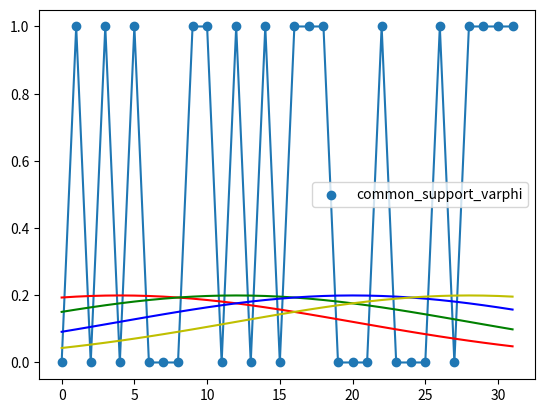
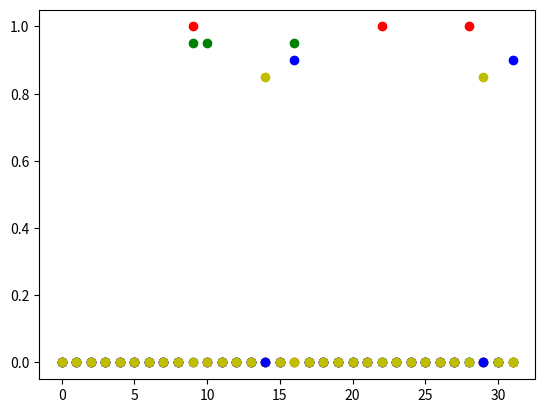
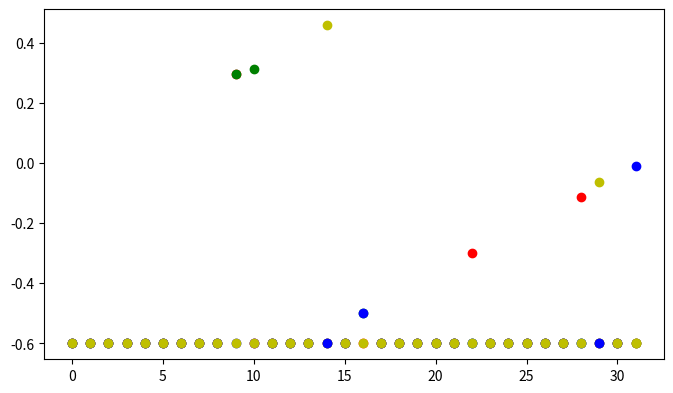

Generate these figures, in order, with matplotlib: (Note: this script raises an exception after producing the figures.)
#!/usr/bin/env python
# coding: utf-8

# In[374]:


import numpy as np
import cmath
import matplotlib.pyplot as plt
from scipy.stats import gamma
from scipy.special import gamma as gamma_function
from scipy.special import digamma
alpha_0, alpha_1 = 1, 1
beta_0, beta_1 = 0.001, 1
K=4
p01 = 0.5
p10 = 0.5
trans_pro_C = {
    'p01':p01,
    'p10':p10,
    'p1':p01/(p01+p10)
    }
M = 32
tau = 8
L = 4


# ${\boldsymbol x}_k \in {\mathbb R}^{M\times 1}$  ${\boldsymbol x}_{k,m} \in \{ 0,1\}$
# 

# In[375]:


## generate channel support

# 6 is a nice value
np.random.seed(2)
def common_channel_support(p01 = 0.1, p10=0.3, M= 64):
    p0 = p10/(p10+p01)
    p1 = 1-p0

    # generate Markov chain
    tmp_support = np.array([0.0 for m in range(M)])
    if np.random.uniform(0,1,1)[0] < p0:
        tmp_support[0] = 0
    for i in range(M - 1):
        if tmp_support[i] == 0:
            if np.random.uniform(0,1,2)[0] < p01:
                tmp_support[i+1] = 1
            else:
                tmp_support[i+1] = 0
        else:
            if np.random.uniform(0,1,2)[1] < p10:
                tmp_support[i+1] = 0
            else:
                tmp_support[i+1] = 1
    return tmp_support

common_support_varphi = common_channel_support(p01, p10, M)
plt.scatter(range(M), common_support_varphi)
plt.plot(range(M), common_support_varphi)
plt.legend(['common_support_varphi'])


# In[376]:


np.random.seed(3)
color_list = ['r', 'g', 'b', 'y']
sigma = 4
# less_likely_to_appear = 5
more_likely_to_appear = 2

# generate individual AoAs support
def pdf_for_all_user(user_index, K = 4, M = 64, sigma = 6):
    x = np.linspace(0,M-1,M)
    mu = int(user_index*(M/K)+0.5*M/K)
    return 1/(np.power(2*np.pi*np.power(sigma,2), 0.5)) * np.exp(-0.5 * np.power((x-mu)/np.power(sigma,2),2))

conditinal_pdf_list = [pdf_for_all_user(k,K,M,sigma=sigma) for k in range(K)]
trans_pro_CS = [conditinal_pdf_list[k]*more_likely_to_appear for k in range(K)]
for k in range(K):
    plt.plot(range(M), trans_pro_CS[k], color_list[k])

# initialization for all users' channel support
channel_support_for_all_users = np.array([[0 for m in range(M)] for k in range(K)] )

for k in range(K):
    for m in range(M):
        if common_support_varphi[m] == 1:
            # maxi = np.max(conditinal_pdf_list[k])*less_likely_to_appear
            if np.random.uniform(0,1,K*M)[m+k*m] < trans_pro_CS[k][m]:
                channel_support_for_all_users[k][m] = 1
            else:
                channel_support_for_all_users[k][m] = 0

plt.figure(2)
for k in range(K):
    plt.scatter(np.array(range(M)), channel_support_for_all_users[k] * (1-0.05*k), color=color_list[k])
    # plt.plot(np.array(range(M)), channel_support_for_all_users[k] * (k+1)/K, color=color_list[k])


# $\varphi_{k,j} = \frac{d}{\lambda}\operatorname{cos}(\varphi_{\theta}) \in [-0.5, 0.5)$
# 
# $$
# \mathbf{a}_{X}(x)=\left[1, e^{-\mathrm{i} 2 \pi x}, \ldots, e^{-\mathrm{i} 2 \pi(X-1) x}\right]^{\mathrm{T}}
# $$
# 
# $\Delta \varphi_{k,j}=\varphi_{k,j} -\varphi_{k,j}^g \in [0,\frac{1}{M})$
# 
# $$
# \psi_l^g = 
# \begin{cases}
# \frac{n_l-1}{N}\quad &,\frac{n_l-1}{N} < 0.5 \\
# \frac{n_l-1}{N}-1 &, \frac{n_l-1}{N}\geq 0.5
# \end{cases}
# $$
# 
# $\mathbf{a}_{M,k}^{D F T}(\boldsymbol{\varphi})=\mathbf{D}_{M}(\Delta \boldsymbol{\varphi}) \boldsymbol{x}_k = \sum_{j}^{J_k} \beta_{k,j} {\mathbf a}_M(\varphi_{k,j})$

# In[377]:


def array_response(M, x):
    m = np.linspace(0, M-1, M)
    return np.exp(1j*2*np.pi*m*x)


def DFT_matrix(M):
    return np.power(M,-0.5)*np.mat(np.fft.fft(np.eye(M)))


np.random.seed(3)
Delta_varphi_min = 0
Delta_varphi_max = 1/M
Delta_varphi = np.random.uniform(Delta_varphi_min, Delta_varphi_max, M)
Varphi_grid = np.array([m/M if m/M < 0.5 else m/M - 1 for m in range(M)])

Varphi_true = [[] for k in range(K)]
for k in range(K):
    for m in range(M):
        if channel_support_for_all_users[k][m] == 1:
            Varphi_true[k].append(Delta_varphi[m] + Varphi_grid[m])
        else:
            Varphi_true[k].append(-0.6)

plt.figure(figsize=(8,10))
plt.subplot(2,1,1)
[plt.scatter(range(M), Varphi_true[k], color = color_list[k]) for k in range(K)]

r = gamma.rvs(alpha_1, 0, beta_1, size = M)

Beta_true = np.random.normal(0, np.power(r, -0.5), M)
# Beta_true = np.ones(M)

a_M_k = np.array([[np.complex128(0) for m in range(M)] for k in range(K)])
for k in range(K):
    sum_tmp = np.array([np.complex128(0) for m in range(M)])
    for m, varphi in enumerate(Varphi_true[k]):
        if varphi != -0.6:
            sum_tmp = sum_tmp + Beta_true[m] * array_response(M, varphi)
    a_M_k[k] = sum_tmp

DFT_M = DFT_matrix(M)
a_M_k_DFT = [DFT_M * np.mat(np.reshape(a_M_k[k], (M,-1))) for k in range(K)]

plt.subplot(2,1,2)
[plt.plot(range(M), np.abs(a_M_k_DFT[k]), color_list[k]) for k in range(K)]

# gamma hist gram
x = np.linspace(0,10,100)
plt.figure(figsize=(8,4))
plt.plot(x, gamma.pdf(x, alpha_0,0,1/beta_0) )
plt.plot(x, gamma.pdf(x, alpha_1,0,1/beta_1) )

plt.hist(r, density=True, histtype='stepfilled', alpha=0.2)
plt.legend(['non-activate', 'activate (unit expectation)', 'random (activate)'])
# plt.plot(range(M), np.abs(a_M_k_DFT[1]), color_list[1])
# plt.figure(5)
# plt.plot(range(M), np.abs(DFT_M * np.reshape(np.mat(array_response(M, 0.4)), (M,-1))))


# ${\mathbf D}_M(\Delta {\boldsymbol \varphi})= [D_M(\Delta \varphi_1),\dots,D_M(\Delta \varphi_M)] \in {\mathbb C}^{M\times M}$
# 
# $$
# D_M(\Delta {\varphi_1},m^{\prime})=\begin{cases}
# \begin{aligned}
# f_M({2\pi}(\frac{m^{\prime}-m} {M} - 1+\Delta\varphi))\ &, \frac{m^{\prime}-1}{M} < 0.5 \\
# f_M({2\pi}(\frac{m^{\prime}-m} {M}+\Delta\varphi)) &, \frac{m^{\prime}-1}{M} \geq 0.5
# \end{aligned}
# 
# \end{cases}
# $$
# $$
# f_M(x) = \frac{1}{\sqrt{M}}e^{jx(M-1)/2} \frac{\operatorname{sin}(Mx/2)}{\operatorname{sin}(x/2)}
# $$
# 

# In[378]:


## generate D_M
def f_N(N, x):
    if abs(x) == 0:
        return N
    else:
        return 1/np.sqrt(N)*cmath.exp(1j*x*(N-1)/2)*(cmath.sin((N)*x/2))/(cmath.sin(x/2))

def f_M_prime(M, x):
    part1 = np.power(M, -0.5) * 1j * (M-1) / 2 * np.exp(1j * x * (M-1) / 2) * np.sin(M*x/2) / np.sin(x/2)
    part2 = np.power(M, -0.5) * np.exp(1j * x * (M-1) / 2) * (M/2 * np.cos(M*x/2) * np.sin(x/2) - 1/2 * np.cos(x/2) * np.sin(M * x/2)) / np.power(np.sin(x/2), 2)
    return part1 + part2

def DM_PD_Delta_varphi(Delta_varphi_m, m, m_prime):
    if m_prime < 0.5:
        return 2* np.pi * f_M_prime(M, 2*np.pi * ( (m_prime - m)/M -1 + Delta_varphi_m ))
    else:
        return 2* np.pi * f_M_prime(M, 2*np.pi * ( (m_prime - m)/M + Delta_varphi_m ))

def generate_DM(M, Delta_varphi):
    DM = np.matrix([np.complex128(0) for m in range(M * M)]).reshape((M,M))
    for col in range(M):
        if col/float(M) < 0.5:
            DM[:,col] = np.array([(f_N(M, 2*np.pi *(m/M - col/M - Delta_varphi[col]) )) for m in range(M)]).reshape(M,1)
        else:
            DM[:,col] = np.array([(f_N(M, 2*np.pi *(m/M - col/M + 1 - Delta_varphi[col]) )) for m in range(M)]).reshape(M,1)
    return DM



DM_varphi = generate_DM(M, Delta_varphi)

DM_mul_x_K = [DM_varphi * np.reshape(np.mat(Beta_true * channel_support_for_all_users[k]), (M,1)) for k in range(K)]

plt.figure(figsize=(16, 5))
plt.subplot(1,2,1)
[plt.plot(range(M), np.abs(a_M_k_DFT[k]), color_list[k],linestyle='dashed') for k in range(K)]
plt.subplot(1,2,2)
[plt.plot(range(M), np.abs(DM_mul_x_K[k]), linestyle='dotted', color='black') for k in range(K)]


# 
# 
# ${\mathbf \Phi}^H \in {\mathbb C}^{\tau \times M}$
# 
# ${\mathbf V}({\omega_l}) = \operatorname{Diag}({\mathbf{a}_M({\omega_l})}) {\mathbf U}_M^H$

# In[379]:


np.random.seed(4)

Omega_support = np.array([1 if (m+M/8) % int(M/4) == 0 else 0 for m in range(M)])
plt.scatter(range(M), Omega_support)

Delta_omega_min = 0
Delta_omega_max = 1/M
Delta_omega = np.random.uniform(Delta_varphi_min, Delta_varphi_max, M)
Omega_grid = np.array([m/M if m/M < 0.5 else m/M - 1 for m in range(M)])

Omega_true = []
for m in range(M):
    if Omega_support[m] == 1:
        Omega_true.append(Delta_omega[m] + Omega_grid[m])
    else:
        Omega_true.append(-0.6)

plt.scatter(range(M),Omega_true)

a_M = np.array([np.complex128(0) for m in range(M)])
for m in range(M):
    if Omega_support[m] == 1:
        a_M = a_M + array_response(M, Omega_true[m])
a_M_DFT = DFT_matrix(M) * np.reshape(np.mat(a_M), (M,1))

plt.figure(6)
plt.plot(range(M), np.abs(a_M_DFT))

# generate V(omega_l)
# def generate_V_wl(M,omega):
#     return np.diag(array_response(M,omega))*DFT_matrix(M).H
def generate_V_wl(M,omega):
    tmp = np.mat([[np.complex128(0) for m in range(M)] for m in range(M)])
    a_M = array_response(M, omega)
    for m in range(M):
        tmp[m,m] = a_M[m]
    return tmp*DFT_matrix(M).H

def generate_Phi_H(M, tau, mode = 'fixed'):
    if mode == 'fixed':
        return np.mat([[np.complex128(1) for m in range(M)] for t in range(tau)])
    elif mode == 'random':
        x = np.random.randint(0,2,(tau, M))
        return np.mat(np.exp(1j*np.pi*x))
    elif mode == 'binomial':
        x = np.random.binomial(1,0.5, (tau, M))
        return np.mat(x, dtype=np.complex128)
Phi_H = generate_Phi_H(M, tau=tau, mode='random')


# $${\boldsymbol y}_{l,k} = {\mathbf \Phi}^H {\mathbf V}({\omega_l}){\mathbf D}_M({\Delta}{\boldsymbol \varphi}_k) {\boldsymbol x}_k
# + {\mathbf N}_l ,\forall l \in \{1,\dots,L\}$$
# 
# ${\boldsymbol x}_k$ $\Longrightarrow$ channel_support_for_all_users[k] <np.array>
# 
# ${\mathbf D}_M(\Delta {\boldsymbol \varphi})$ $\Longrightarrow$ DM_varphi = generate_DM(M, Delta_varphi) <np.matrix>
# 
# ${\mathbf V}(\omega_l) $ $\Longrightarrow$ generate_V_wl(M,omega) <np.matrix>
# 
# ${\mathbf \Phi}^H $ $\Longrightarrow $ generate_Phi_H(M, tau, mode = 'fixed') <np.matrix>
# 
# $\mathbf{F}_k=\left[\begin{array}{c}
# \mathbf{\Phi}^{H} \mathbf{V}\left(\omega_{1}\right) \mathbf{D}_{M}\left(\Delta \varphi_{k}\right) \\
# \vdots \\
# \mathbf{\Phi}^{H} \mathbf{V}\left(\omega_{L}\right) \mathbf{D}_{M}\left(\Delta \varphi_{k}\right)
# \end{array}\right]_{\tau L \times M}$

# In[380]:


# generate 2D object list P_lk
def generate_P(M, K, Phi_H, Delta_omega, Omega_support, Delta_varphi, channel_support_for_all_users):
    Omega_grid = Varphi_grid = np.array([m/M if m/M < 0.5 else m/M - 1 for m in range(M)])
    P = []
    YK_list = [[] for k in range(K)]
    FK_list = [[] for k in range(K)]
    YK = [0 for k in range(K)]
    FK = [0 for k in range(K)]
    for m, s_omega in enumerate(Omega_support):
        if s_omega != 1:
            continue
        P_l_tmp = []

        for k in range(K):
            F_kl = Phi_H * generate_V_wl(M, Omega_grid[m] + Delta_omega[m]) * generate_DM(M, Delta_varphi)
            P_lk = F_kl * np.reshape(np.mat(Beta_true *channel_support_for_all_users[k]), (M, 1))
            P_l_tmp.append(P_lk)
            FK_list[k].append(F_kl)
            YK_list[k].append(P_lk)
        P.append(P_l_tmp)

    for k in range(K):
        FK[k] = np.vstack(FK_list[k])
        YK[k] = np.vstack(YK_list[k])
    return P, FK, YK


P, FK, YK = generate_P( M, K, 
                Phi_H=Phi_H, 
                Delta_omega=Delta_omega, 
                Omega_support=Omega_support, 
                Delta_varphi=Delta_varphi, 
                channel_support_for_all_users=channel_support_for_all_users)


plt.figure(figsize=(16,8))
for k in range(K):
    plt.subplot(2,K,k+1)
    plt.plot(np.abs(P[0][k]))
    plt.subplot(2,K,K+k+1)
    plt.plot(range(M), np.abs(a_M_k_DFT[k]))

print(np.shape(FK[0]))


# # M-step
# 
# 原问题：
# $${\boldsymbol y}_{l,k} = {\mathbf \Phi}^H {\mathbf V}({\omega_l}){\mathbf D}_M({\Delta}{\boldsymbol \varphi}_k) {\boldsymbol x}_k
# + {\mathbf N}_l ,\forall l \in \{1,\dots,L\}$$
# 
# 首先可以定义该问题中的未知参数${\boldsymbol \xi} \triangleq \{{\boldsymbol \xi}_1,{\boldsymbol \xi}_2,{\boldsymbol \xi}_3 \}$，
# 
# ${\boldsymbol \xi}_1 = \{\omega_1,\dots,\omega_L \}$
# 
# ${\boldsymbol \xi}_2=\{\Delta\varphi_1, \dots,\Delta \varphi_M \}$
# 
# ${\boldsymbol \xi}_3 =\{\lambda^c,p^c_{01}, p^c_{10}, \mu^s_1,\sigma^s_1,\dots, \mu^s_k,\sigma^s_k\}$
# 
# ${\boldsymbol \xi}$ 更新依据 
# 
# $$\boldsymbol{\xi}_{j}^{(i+1)}=\boldsymbol{\xi}_{j}^{(i)}+\left.\gamma^{(i)} \frac{\partial u\left(\boldsymbol{\xi}_{j}, \boldsymbol{\xi}_{-j}^{(i)} ; \boldsymbol{\xi}_{j}^{(i)}, \boldsymbol{\xi}_{-j}^{(i)}\right)}{\partial \boldsymbol{\xi}_{j}}\right|_{\boldsymbol{\xi}_{j}=\boldsymbol{\xi}_{j}^{(i)}}$$
# 
# $$u(\boldsymbol{\xi} ; \dot{\boldsymbol{\xi}})=u^{\mathrm{EM}}(\boldsymbol{\xi} ; \dot{\boldsymbol{\xi}})+\sum_{j \in \mathcal{J}_{c}^{1}} \tau_{j}\left\|\boldsymbol{\xi}_{j}-\dot{\boldsymbol{\xi}}_{j}\right\|^{2}$$
# 
# $$
# \begin{aligned}
# u^{\mathrm{EM}}(\boldsymbol{\xi} ; \dot{\boldsymbol{\xi}})&=\int p(\boldsymbol{v} \mid \boldsymbol{p}, \dot{\boldsymbol{\xi}}) \ln \frac{p(\boldsymbol{v}, \boldsymbol{p}, \boldsymbol{\xi})}{p(\boldsymbol{v} \mid \boldsymbol{p}, \dot{\boldsymbol{\xi}})} d \boldsymbol{v} \\
# 	&\approx \int q(\boldsymbol{v} ; \dot{\boldsymbol{\xi}}) \ln \frac{p(\boldsymbol{v}, \boldsymbol{p}, \boldsymbol{\xi})}{q(\boldsymbol{v} ; \dot{\boldsymbol{\xi}})} d \boldsymbol{v}
# 	
# \end{aligned}
# $$
# 
# $$
# \begin{aligned}
# p({\boldsymbol v}, {\boldsymbol y};{\boldsymbol \xi}) & = p({\boldsymbol y}, {\boldsymbol x}, {\boldsymbol \gamma}, {\boldsymbol s}, {\boldsymbol c},{\boldsymbol \kappa})\\
# 	&=p({\boldsymbol y} | {\boldsymbol x, \boldsymbol \kappa};{\boldsymbol \xi})p({\boldsymbol x} | {\boldsymbol \gamma}) p({\boldsymbol \kappa})p({\boldsymbol \gamma}|{\boldsymbol s})p({\boldsymbol c}, {\boldsymbol s};{\boldsymbol \xi})\\
# 	&=\underbrace{p({\boldsymbol x} | {\boldsymbol \gamma}) p({\boldsymbol \kappa})p({\boldsymbol \gamma}|{\boldsymbol s})}_{\text{known distribution}} \ \ \underbrace{p({\boldsymbol y} | {\boldsymbol x, \boldsymbol \kappa};{\boldsymbol \xi})p({\boldsymbol c}, {\boldsymbol s};{\boldsymbol \xi})}_{\text{with unknown valuables}}
# 
# \end{aligned}
# $$
# 
# 联合概率中的概率表达式可以写为：
# $$
# \begin{aligned}
# p(\boldsymbol{x} \mid \boldsymbol{\gamma})&=\prod_k^K\prod_m^Mp(x_{k,m} \mid \gamma_{k,m})
# 
# \end{aligned}
# $$
# 
# where $p(x_{k,m} \mid \gamma_{k,m})=CN(x_{k,m};0;\gamma_{k,m}^{-1})$
# 
# $$
# p({\boldsymbol \gamma} \mid {\boldsymbol s}) = \prod_k^K\prod_m^M p(\gamma_{k,m} \mid s_{k,m})
# $$
# 
# where $p(\gamma_{k,m} \mid s_{k,m})= \Gamma(\gamma_{k,m};a_{k},b_{k})^{s_{k,m}}\Gamma(\gamma_{k,m};\overline{a}_{k},\overline{b}_{k})^{1-s_{k,m}}$
# 
# 当$s_{k,m}$为1时，$\frac{a_{k}}{b_{k}}=E[\gamma_{k,m}]=PL_{k}^{-1}$,其中$PL_k$为RIS-User k的LoS链路的路损。$\overline{a}_{k,m},\overline{b}_{k,m}$
# 
# 需要满足：$\frac{\overline{a}_{k,m}}{\overline{b}_{k,m}}=E[\gamma_{k,m}] \gg 1$  
# 
# $$p({\boldsymbol y_k \mid {\boldsymbol x}_{k} ; {\boldsymbol \xi}})=CN({\boldsymbol y}_k;{\mathbf F}_k{\boldsymbol x}_k, \operatorname{Diag}({\boldsymbol \kappa}_k)^{-1})$$
# 
# $$p({\boldsymbol y} \mid {\boldsymbol x};{\boldsymbol \xi})=\prod_k^Kp({\boldsymbol y_k \mid {\boldsymbol x}_{k} ; {\boldsymbol \xi}})$$
# 
# 在channel support的底层，我们用common support ${\boldsymbol c}$ 的马尔可夫性质和联合概率 $p({\boldsymbol c},{\boldsymbol s};{\boldsymbol \xi})$ 来刻画channel support的结构化稀疏性[^1-4]：
# $$
# \begin{aligned}
# p({\boldsymbol c}, {\boldsymbol s};{\boldsymbol \xi}) &= p({\boldsymbol c})\prod_{k=1}^Kp({\boldsymbol s}_k \mid {\boldsymbol c}) \\
# 	&= p(c_1)\prod_{k=1}^Kp({s}_{k,1} \mid c_1) \prod_{m=2}^M\left[ p(c_m \mid c_{m-1} ) \prod_{k=1}^K p(s_{k,m} \mid c_m) \right]
# \end{aligned}
# $$
# 为方便起见，我们定义$p_{01}^c \triangleq p(c_m=1\mid c_{m-1}=0),m=\{2,\dots M\}$
# 
# $p_{10}^c \triangleq p(c_m=0\mid c_{m-1}=1),m=\{2,\dots M\}$
# 
# $$
# \begin{aligned}
# p_{k}^{s}(m) &=p\left(s_{k, m}=1 \mid c_{m}=1\right) \\
# &=\frac{1}{\sqrt{2 \pi} \sigma_{k}^{s}} \exp \left(-\frac{\left(m-\mu_{k}^{s}\right)^{2}}{2 {\sigma_{k}^{s}}^2 }\right)
# \end{aligned}
# $$
# 

# # E step algrithm
# ![image-20211128211203869](Alg.assets/image-20211128211203869.png)

# In[381]:


class E_step():
    def __init__(self, FK, kappa, YK, trans_pro_C, trans_pro_CS):
        # the parameters from M, including: 
        ## used in module A
        self.FK = FK
        self.kappa = kappa
        self.YK = YK

        ## used in module B
        self.trans_pro_C = trans_pro_C          # p(c_m+1 | c_m)
        self.trans_pro_CS = trans_pro_CS       # p(s_k,m | c_m)
        
        self.input_from_M = 0

        self.FB_MP_loops = 10
        self.VBI_loops = 10

        # preparation
        ## parameters of q(x)
        self.Sigma = [np.mat(np.zeros((M,M), dtype = np.complex128)) for k in range(K)]          # is a list of complex matrix, K X (M, M)
        self.Mu = [np.zeros((M), dtype = np.complex128) for k in range(K)]             # is a list of complex vector, K X (M, )
        ## parameters of q(gamma)
        self.widetilde_ab = [np.mat(np.zeros((M,2) ) ) for k in range(K)]   # is a list of real-valued matrix, K X (M, 2)
        ## parameters of q(s), posterior
        self.widetilde_pi = [np.zeros(M) for k in range(K)]   # is a list of real-valued vector, K X (M, )
        ## parameters of p(s), prior               
        self.prior_pi = [np.array([0.001 for m in range(M)]) for k in range(K)]       # is a list of real-valued vector, K X (M, )
        ## the massages passing component
        self.bar_nu_h_to_s = [np.ones(M) / 2 for k in range(K)]      # is a list of real-valued vector, K X (M, ), B pass to A
        self.bar_nu_eta_to_s = [np.ones(M) / 2 for k in range(K)]    # is a list of real-valued vector, K X (M, ), A pass to B
        self.Forward_messages = np.array([0.5 for m in range(M)])
        self.Backward_messages = np.array([0.5 for m in range(M)])
        
        pass

    def begin(self):
        # An outer-iteration
        for FB_MP_step in range(self.FB_MP_loops):
            # An inter-iteration
            self.initialization_of_module_A(FB_MP_step)
            for VBI_step in range(self.VBI_loops):
                self.VBI_module_A()
            self.MP_module_B()

    def initialization_of_module_A(self, outer_iteration_index):
        # in the first outer iteration, initialize the posterior to be the prior
        if outer_iteration_index == 0:
            # initialize q(s)
            for k in range(K):
                self.widetilde_pi[k] = self.prior_pi[k]
            # initialize q(gamma)
            for k in range(K):
                for m in range(M):
                    self.widetilde_ab[k][m,0] = self.widetilde_pi[k][m] * alpha_1 + (1-self.widetilde_pi[k][m]) * alpha_0
                    self.widetilde_ab[k][m,1] = self.widetilde_pi[k][m] * beta_1 + (1-self.widetilde_pi[k][m]) * beta_0
            # initialize q(x)
            for k in range(K):
                diag_widetilde_a_div_b = np.diag(np.array([self.widetilde_ab[k][m,0]/self.widetilde_ab[k][m,1] for m in range(M)]))
                self.Sigma[k] = np.linalg.inv(diag_widetilde_a_div_b + self.FK[k].H *np.diag(self.kappa)*self.FK[k])
                self.Mu[k] = self.Sigma[k] * self.FK[k].H * np.diag(self.kappa) * self.YK[k]
        else:
            # do nothing, since the q functions have already been updated in the previous outer iteration
            pass
        pass

    def VBI_module_A(self):
        # the original (last inner-iteration)
        last_inner_Sigma = self.Sigma.copy()
        last_inner_Mu = self.Mu.copy()

        last_inner_widetilde_ab = self.widetilde_ab.copy()
        # first update q(x)
        for k in range(K):
            diag_widetilde_a_div_b = np.diag(np.array([self.widetilde_ab[k][m,0]/self.widetilde_ab[k][m,1] for m in range(M)]))
            self.Sigma[k] = np.linalg.inv(diag_widetilde_a_div_b + self.FK[k].H *np.diag(self.kappa)*self.FK[k])
            self.Mu[k] = self.Sigma[k] * self.FK[k].H * np.diag(self.kappa) * self.YK[k]
        # second update q(gamma)
        for k in range(K):
            for m in range(M):
                self.widetilde_ab[k][m,0] = self.widetilde_pi[k][m] * alpha_1 + (1 - self.widetilde_pi[k][m]) * alpha_0 + 1
                self.widetilde_ab[k][m,1] = np.power(np.abs(last_inner_Mu[k][m,0]),2) + np.abs(last_inner_Sigma[k][m,m]) + self.widetilde_pi[k][m] * beta_1 + (1- self.widetilde_pi[k][m]) * beta_0
        # third update q(s)
        for k in range(K):
            for m in range(M):
                C1 = self.prior_pi[k][m] * np.power(beta_1, alpha_1)/gamma_function(alpha_1) * np.exp((alpha_1 - 1)*(digamma(last_inner_widetilde_ab[k][m,0]) - np.log(last_inner_widetilde_ab[k][m,1]) )-beta_1 * last_inner_widetilde_ab[k][m,0]/last_inner_widetilde_ab[k][m,1] )
                C0 = (1 - self.prior_pi[k][m]) * np.power(beta_0, alpha_0)/gamma_function(alpha_0) * np.exp((alpha_0 - 1)* (digamma(last_inner_widetilde_ab[k][m,0]) - np.log(last_inner_widetilde_ab[k][m,1]) ) - beta_0 * last_inner_widetilde_ab[k][m,0]/last_inner_widetilde_ab[k][m,1] )
                self.widetilde_pi[k][m] = C1/(C1+C0)

        # update messages passed to B
        for k in range(K):
            for m in range(M):
                nu_1 = self.widetilde_pi[k][m]/self.bar_nu_h_to_s[k][m]
                nu_0 = (1-self.widetilde_pi[k][m])/(1-self.bar_nu_h_to_s[k][m])
                self.bar_nu_eta_to_s[k][m] = nu_1 / (nu_1 + nu_0)
        # bar_nu_eta_to_s is used in the F/B MP, i.e., module B for prior information caculation.
        return 0

    def MP_module_B(self):
        # input: bar_nu_eta_to_s, is a numpy array, shape(K, M), value in {0, 1}
        # nu_in = self.bar_nu_eta_to_s.copy()
        # output: bar_nu_h_to_s, is a numpy array, shape(K, M), value in {0, 1}
        ## output initialization
        # bar_nu_h_to_s = np.array(np.zeros(K, M))
        self.update_alpha()
        self.update_beta()
        # calculate the first m nu_out
        condition_list_m1_except_k = []
        for i in range(2**(K-1+1)):
            condition_str = ('{:0'+str(K-1+1)+'b}').format(i)
            condition_list = np.array([int(j) for j in condition_str])
            condition_list_m1_except_k.append(condition_list)
        for k in range(K):
            prepera_to_sum_res_1 = []
            prepera_to_sum_res_0 = []
            for condition in condition_list_m1_except_k:
                condition_res_1 = np.insert(condition, k+1, 1)
                func_gm1_res_1 = self.g_m(m=0, C_m= condition_res_1[0], C_m1=0, S_km=condition_res_1[1:])
                beta_Cm = condition_res_1[0] * self.Backward_messages[0] + (1- condition_res_1[0]) * (1- self.Backward_messages[0])
                nu_in_K1 = np.array([self.bar_nu_eta_to_s[k][0] for k in range(K)])
                cumprod_lambda_except_k = np.cumprod(np.delete(condition_res_1[1:] * nu_in_K1 + (1-condition_res_1[1:]) * (1-nu_in_K1),k))[-1]
                res_1 = func_gm1_res_1 * beta_Cm * cumprod_lambda_except_k
                # Normalization
                condition_res_0 = np.insert(condition, k+1, 0)
                func_gm1_res_0 = self.g_m(m=0, C_m= condition_res_0[0], C_m1=0, S_km=condition_res_0[1:])
                res_0 = func_gm1_res_0 * beta_Cm * cumprod_lambda_except_k
                # Normalization
                prepera_to_sum_res_1.append(res_1)
                prepera_to_sum_res_0.append(res_0)
            sum_1 = np.sum(prepera_to_sum_res_1)
            sum_0 = np.sum(prepera_to_sum_res_0)
            self.bar_nu_h_to_s[k][0] = sum_1/(sum_1+sum_0)

        # calculate the rest m of nu_out
        condition_list_except_k = []
        for i in range(2**(K-1+2)):
            condition_str = ('{:0'+str(K-1+2)+'b}').format(i)
            condition_list = np.array([int(j) for j in condition_str])
            condition_list_except_k.append(condition_list)
        for m in np.array(range(M-1))+1:
            for k in range(K):
                prepera_to_sum_res_1 = []
                prepera_to_sum_res_0 = []
                for condition in condition_list_except_k:
                    condition_res_1 = np.insert(condition, k+2, 1)
                    condition_res_0 = np.insert(condition, k+2, 0)
                    func_gm1_res_1 = self.g_m(m=m, C_m= condition_res_1[0], C_m1=condition_res_1[1], S_km=condition_res_1[2:])
                    func_gm1_res_0 = self.g_m(m=m, C_m= condition_res_0[0], C_m1=condition_res_0[1], S_km=condition_res_0[2:])
                    alpha_C_m1 = condition_res_1[1] * self.Forward_messages[m-1] + (1-condition_res_1[1]) * (1-self.Forward_messages[m-1])
                    beta_Cm = condition_res_1[0] * self.Backward_messages[m] + (1-condition_res_1[0]) * (1-self.Backward_messages[m])
                    nu_in_K1 = np.array([self.bar_nu_eta_to_s[k][m] for k in range(K)])
                    cumprod_lambda_except_k = np.cumprod(np.delete(condition_res_1[2:] * nu_in_K1 + (1-condition_res_1[2:]) * (1-nu_in_K1),k))[-1]
                    res_1 = func_gm1_res_1 * beta_Cm * alpha_C_m1 * cumprod_lambda_except_k
                    res_0 = func_gm1_res_0 * beta_Cm * alpha_C_m1 * cumprod_lambda_except_k
                    prepera_to_sum_res_1.append(res_1)
                    prepera_to_sum_res_0.append(res_0)
                sum_1 = np.sum(prepera_to_sum_res_1)
                sum_0 = np.sum(prepera_to_sum_res_0)
                self.bar_nu_h_to_s[k][m] = sum_1 / (sum_1 + sum_0)

        # bar_nu_h_to_s also equals to the <prior> probability of individual channel support s.
        pass

    def update_alpha(self):
        # first update alpha_1
        condition_K_list = []
        for i in range(2**K):
            condition_str = ('{:0'+str(K)+'b}').format(i)
            condition_list = np.array([int(j) for j in condition_str])
            condition_K_list.append(condition_list)
        
        prepare_to_sum_res_1 = []
        prepare_to_sum_res_0 = []
        for condition in condition_K_list:
            func_gm1_res_1 = self.g_m(m=0, C_m = 1, C_m1= 0, S_km=condition) 
            nu_in_K1 = np.array([self.bar_nu_eta_to_s[k][0] for k in range(K)])
            cumprod_lambda_K1 = np.cumprod(condition * nu_in_K1 + (1 - condition) * (1 - nu_in_K1))[-1]
            res_1 = func_gm1_res_1 * cumprod_lambda_K1
            func_gm1_res_0 = self.g_m(m=0, C_m = 0, C_m1= 0, S_km=condition) 
            res_0 = func_gm1_res_0 * cumprod_lambda_K1
            prepare_to_sum_res_1.append(res_1)
            prepare_to_sum_res_0.append(res_0)
        sum_1 = np.sum(prepare_to_sum_res_1)
        sum_0 = np.sum(prepare_to_sum_res_0)
        self.Forward_messages[0] = sum_1/(sum_1 + sum_0)

        # calculate the rest according to previos alpha
        condition_K_plus_C_m1 = []
        for i in range(2**(K+1)):
            condition_str = ('{:0'+str(K+1)+'b}').format(i)
            condition_list = np.array([int(j) for j in condition_str])
            condition_K_plus_C_m1.append(condition_list)
        
        for m in np.array(range(M-1)) + 1:
            prepare_to_sum_res_1 = []
            prepare_to_sum_res_0 = []
            for condition in condition_K_plus_C_m1:
                func_gm_res_1 = self.g_m(m=m, C_m= 1, C_m1= condition[0], S_km= condition[1:])
                func_gm_res_0 = self.g_m(m=m, C_m= 0, C_m1= condition[0], S_km= condition[1:])
                alpha_C_m1 = condition[0] * self.Forward_messages[m-1] + (1 - condition[0]) * (1 - self.Forward_messages[m-1])
                nu_in_Km = np.array([self.bar_nu_eta_to_s[k][m] for k in range(K)])
                cumprod_lambda_Km = np.cumprod(condition[1:] * nu_in_Km + (1 - condition[1:]) * (1- nu_in_Km) )[-1]
                res_1 = func_gm_res_1 * alpha_C_m1 * cumprod_lambda_Km
                res_0 = func_gm_res_0 * alpha_C_m1 * cumprod_lambda_Km
                prepare_to_sum_res_1.append(res_1)
                prepare_to_sum_res_0.append(res_0)
            sum_1 = np.sum(prepare_to_sum_res_1)
            sum_0 = np.sum(prepare_to_sum_res_0)
            self.Forward_messages[m] = sum_1/(sum_1+sum_0)
        pass

    def update_beta(self):
        # update the last beta
        self.Backward_messages[M-1] = 0.5
        # update the rest according to previous beta
        condition_K_plus_C_m = []
        for i in range(2**(K+1)):
            condition_str = ('{:0'+str(K+1)+'b}').format(i)
            condition_list = np.array([int(j) for j in condition_str])
            condition_K_plus_C_m.append(condition_list)
        
        for m in np.flipud(1+np.array(range(M-1))):
            prepare_to_sum_res_1 = []
            prepare_to_sum_res_0 = []
            for condition in condition_K_plus_C_m:
                func_gm_res_1 = self.g_m(m=m, C_m = condition[0], C_m1 = 1, S_km= condition[1:])
                func_gm_res_0 = self.g_m(m=m, C_m = condition[0], C_m1 = 0, S_km= condition[1:])
                beta_Cm = condition[0] * self.Backward_messages[m] +(1- condition[0]) * (1-self.Backward_messages[m])
                nu_in_Km = np.array([self.bar_nu_eta_to_s[k][m] for k in range(K)])
                cumprod_lambda_Km = np.cumprod(condition[1:] * nu_in_Km + (1 - condition[1:]) * (1- nu_in_Km) )[-1]
                res_1 = func_gm_res_1 * beta_Cm * cumprod_lambda_Km
                res_0 = func_gm_res_0 * beta_Cm * cumprod_lambda_Km
                prepare_to_sum_res_1.append(res_1)
                prepare_to_sum_res_0.append(res_0)
            sum_1 = np.sum(prepare_to_sum_res_1)
            sum_0 = np.sum(prepare_to_sum_res_0)
            self.Backward_messages[m-1] = sum_1/(sum_1+sum_0)
        pass

    def g_m(self, m=1, C_m = 0, C_m1 = 0, S_km = np.array([0,0,0,0])):
        # m cant be 0
        p01 = self.trans_pro_C['p01']
        p10 = self.trans_pro_C['p10']
        p1 = self.trans_pro_C['p1']
        P_Skm_c_Cm = np.array([self.trans_pro_CS[k][m] for k in range(K)])
        p11 = 1 - p10
        if C_m == 0:
            return 0
        else:
            if m ==0 :
                P_C1 = C_m * p1 + (1-C_m) * (1 - p1)
                P_Skm_ConditionedOn_Cm = S_km * P_Skm_c_Cm + (1-S_km) * (1 - P_Skm_c_Cm)
                P_Skm_ConditionedOn_Cm_cumprod = np.cumprod(P_Skm_ConditionedOn_Cm)[-1]
                return P_C1 * P_Skm_ConditionedOn_Cm_cumprod
            else:
                P_cm1_cm = C_m1 * p11 + (1 - C_m1) * p01
                # P_cm = C_m * p1 + (1 - C_m) * (1 - p1)
                P_Skm_ConditionedOn_Cm = S_km * P_Skm_c_Cm + (1-S_km) * (1 - P_Skm_c_Cm)
                P_Skm_ConditionedOn_Cm_cumprod = np.cumprod(P_Skm_ConditionedOn_Cm)[-1]
                return P_cm1_cm * P_Skm_ConditionedOn_Cm_cumprod


# # HMM Model
# ![HMM Model](Alg.assets/HMM.png)
# 

# # Gamma Function & Digamma Function

# In[382]:


from scipy.stats import gamma
import matplotlib.pyplot as plt
import numpy as np
np.random.seed(1)
x = np.linspace(0,10,1000)
alpha_0, alpha_1 = 1, 1
beta_0, beta_1 = 0.001, 1
# alpha_0, alpha_1 = 1000, 1
# beta_0, beta_1 = 1, 1

plt.figure(figsize = (10,4))
plt.subplot(1,2,1)
plt.plot(x, gamma.pdf(x, alpha_0,0,1/beta_0) )
plt.plot(x, gamma.pdf(x, alpha_1,0,1/beta_1) )


r = gamma.rvs(alpha_1, 0, beta_1, size = 64)
plt.hist(r, density=True, histtype='stepfilled', alpha=0.2)
plt.legend(['non-activate', 'activate (unit expectation)', 'random (activate)'])
print(type(r),np.shape(r))

plt.subplot(1,2,2)
x = np.linspace(0,2,100)
plt.plot(x, gamma_function(x))
plt.plot(x, digamma(x))
plt.legend(['gamma_function', 'digamma'])


# # Test out module A (VBI step)

# In[383]:


# given the true parameters \xi and the true hidden and observations, test out q(s)
# compare q(s) and the true s

# The true s is distributed as:
plt.figure(figsize=(15,4))
for k in range(K):
    plt.subplot(1,K,k+1)
    plt.scatter(np.array(range(M)), channel_support_for_all_users[k] * (1-0.05*k), color=color_list[k])
    plt.ylim(0.8, 1.05)

plt.figure(figsize=(15,4))
for k in range(K):
    plt.subplot(1,K, k+1)
    plt.scatter(np.array(range(M)), trans_pro_CS[k], color=color_list[k])
 


# # perform the E step
# 

# In[384]:


E_step_instance = E_step(
    # in the E-step process, FK can be directly given
    # However, in the AO-EM methed, FK(contained xi) should be estimated in M-step and passed by M
    FK = FK, 
    kappa= np.ones(L*tau)*100,
    YK = YK, 
    trans_pro_C=trans_pro_C, 
    trans_pro_CS = trans_pro_CS
)
E_step_instance.begin()
perfect_Mu=E_step_instance.Mu.copy()
perfect_Sigma=E_step_instance.Sigma.copy()


# ## Show the q(x)

# In[385]:


plt.figure(figsize=(15,4))
for k in range(K):
    plt.subplot(2,K,k+1)
    plt.scatter(np.array(range(M)), channel_support_for_all_users[k] * (1-0.05*k), color=color_list[k])
    plt.ylim(0.8, 1.05)
    plt.subplot(2,K,K + k+1)
    plt.scatter(np.array(range(M)), E_step_instance.widetilde_pi[k], color=color_list[k])
    plt.ylim(-0.1, 1.05)


plt.figure(figsize=(15,4))
# print(np.array(np.reshape(E_step_instance.Mu[0],(1,-1)))[0])
for k in range(K):
    plt.subplot(2,K,k+1)
    plt.title(r'Real $\beta_{k,m}$ in channel')
    plt.scatter(np.array(range(M)), np.abs(np.array(channel_support_for_all_users[k]) * Beta_true), color = color_list[k] )
    plt.subplot(2,K,K+k+1)
    plt.title(r'Estimated $\beta_{k,m}$ in channel')
    plt.scatter(np.array(range(M)), np.abs(np.array(np.reshape(E_step_instance.Mu[k],(1,-1)))[0]), color=color_list[k])
    plt.subplots_adjust(left=0.125,
                    bottom=0.1, 
                    right=0.9, 
                    top=0.9, 
                    wspace=0.2, 
                    hspace=0.5)


# # M step class

# In[386]:


import numpy as np
from scipy import integrate
import sympy
import matplotlib.pyplot as plt
# Input: YK
# Output: the M step estimate the omega_l and delta_m
# and calculate the FK
class M_step:
    def __init__(self,Phi_H, YK, Mu, Sigma, kappa_klt,step_1 = 1, value_1 = 1, step_2 = 1, value_2 = 1, if_update_omega = True, if_update_varphi = True, tau_1= 0.8, tau_2 = 0.8):
        self.name = 'default'
        self.Phi_H = Phi_H
        self.YK = YK
        self.Mu = Mu
        self.step_1 = step_1
        self.value_1 = value_1
        self.step_2 = step_2
        self.value_2 = value_2
        self.Sigma = Sigma
        self.kappa_klt = kappa_klt
        self.if_update_omega = if_update_omega
        self.if_update_varphi = if_update_varphi
        self.tau_1 = tau_1
        self.tau_2 = tau_2
        self.Omega_L = np.array([0.1289528494122413, 0.3777057097108742, -0.36879843745466045, -0.1106502650134412])
        # self.Omega_L = np.array([0.1289528494122413, 0.3777057097108742, -0.36879843745466045, -0.1106502650134412])
        self.Delta_varphi = np.ones(M)/(2*M)
        # self.Delta_varphi = Delta_varphi.copy()
        self.U_M = DFT_matrix(M)
        self.D_M = generate_DM(M, self.Delta_varphi)
        # self.XK = Mu
        self.Iteration_count = 0
        self.hist_data = {
            'omega':[],
            'Delta_varphi':[]
            }
        pass

    def update(self,Mu = 0, Sigma = 0):
        self.D_M = generate_DM(M, self.Delta_varphi)
        # begin
        self.last_Omega_L = self.Omega_L.copy()
        self.last_Delta_varphi = self.Delta_varphi.copy()
        if self.if_update_omega:
            self.update_Omega_L()
        if self.if_update_varphi:
            self.update_Delta_varphi()
        pass

    def update_Omega_L(self):
        for l in range(L):
            # **********************************

            # ***********************************
            PD_omega_l = 0
            for t in range(tau):
                F_2 = np.mat(np.zeros((1,M)),dtype=np.complex128)
                for m in range(M):
                    F_2 +=(Phi_H[t,m] * (-1j * 2 * np.pi * m) * np.exp(-1j * 2 * np.pi * m * self.last_Omega_L[l]) * self.U_M[m,:] * self.D_M)
                for k in range(K):
                    c_2 = YK[k][t+l*tau].H[0,0]
                    F_1 = FK[k][t+l*tau,:]
                    F_3 = F_1.H * F_2
                    # c_2, F_2, F_3 = self.calculate_parameters_for_Omega(k,l,t)
                    PD_omega_l += (c_2 * F_2 * self.Mu[k])[0,0] - np.trace(F_3 * self.Sigma[k]) - (self.Mu[k].H * F_3 * self.Mu[k])[0,0]
            step_value = np.real(PD_omega_l)
            # self.Omega_L[l] += self.step_1 * np.arctan(self.value_1 * step_value) * 2 / np.pi
            if self.Omega_L[l] + self.step_1 * step_value > 0.5:
                self.Omega_L[l] = 0.5-0.001
            elif self.Omega_L[l] + self.step_1 * step_value < - 0.5:
                self.Omega_L[l] = -0.5+0.001
            else:
                self.Omega_L[l] += self.step_1 * step_value
            self.hist_data['omega'].append(self.value_1 * step_value)
            # if step_value > 0 :
            #     self.Omega_L[l] += np.log(step_value)
            # else:
            #     self.Omega_L[l] += - np.log(-step_value)
        pass

    def update_Delta_varphi(self):
        for m in range(M):
            PD_Delta_varphi = 0
            partial_F_4 = self.D_M.copy()
            for m_prime in range(M):
                partial_F_4[m_prime, m] = DM_PD_Delta_varphi(self.last_Delta_varphi[m], m, m_prime)
            for l in range(L):
                V_wl =  generate_V_wl(M, self.last_Omega_L[l])
                for k in range(K):
                    for t in range(tau):
                        c_2 = YK[k][t+l*tau].H[0,0]
                        F_4 = Phi_H[t, :] *  V_wl * partial_F_4
                        F_5 = FK[k][t+l*tau,:].H * F_4
                        # PD_Delta_varphi += (c_2 * F_4 * self.Mu[k])[0,0] - np.trace(F_5 * self.Sigma[k]) - (self.Mu[k].H * F_5 * self.Mu[k])[0,0]
                        PD_Delta_varphi += (c_2 * F_4 * self.Mu[k])[0,0] - np.trace(F_5 * self.Sigma[k]) - (self.Mu[k].H * F_5 * self.Mu[k])[0,0]
            step_value = np.real(PD_Delta_varphi)
            # self.Delta_varphi[m] += self.step_2 * np.arctan(self.value_2 * step_value) * 2 / np.pi
            if self.Delta_varphi[m] + self.step_2 * step_value > 1 / M:
                self.Delta_varphi[m] =1/M -0.0001
            elif self.Delta_varphi[m] + self.step_2 * step_value < 0:
                self.Delta_varphi[m] = 0.0001
            else:
                self.Delta_varphi[m] += self.step_2 * step_value
            self.hist_data['Delta_varphi'].append(self.value_2 * step_value)

        pass

    def calculate_parameters_for_Omega(self, k, l, t):
        # c_2, (F_1, F_2 --> F_3)
        c_2 = YK[k][t+l*tau].H[0,0]
        F_1 = FK[k][t+l*tau,:]
        F_2 = np.mat(np.zeros((1,M)),dtype=np.complex128)
        for m in range(M):
            F_2 +=(Phi_H[t,m] * (-1j * 2 * np.pi * m) * np.exp(-1j * 2 * np.pi * m * self.Omega_L[l]) * self.U_M[m,:] * self.D_M)
        F_3 = F_1.H * F_2

        return c_2, F_2, F_3

    def calculate_parameters_for_Delta_varphi(self, m, k, l, t):
        # c_2, (F_1, F_4 --> F_5)
        c_2 = YK[k][t+l*tau].H[0,0]
        # F_1 = FK[k][t+l*tau,:]
        # DM_PD = self.D_M.copy()
        # for m_prime in range(M):
        #     DM_PD[m_prime, m] = DM_PD_Delta_varphi(self.Delta_varphi[m], m, m_prime)
        # F_4 = Phi_H[t,:] * generate_V_wl(M, self.Omega_L[l]) * DM_PD
        # F_5 = F_1.H * F_4
        # return c_2, F_4, F_5
        return c_2


# # Test out M-step
# given the true q(x), i.e., $\boldsymbol{\mu}_k$ and $\mathbf{\Sigma}_k$
# 
# Compare the generated $\boldsymbol{\omega}_l$ and $\Delta \boldsymbol{\varphi}_m$

# In[387]:


Omega_true_L = []
for omega in Omega_true:
    if omega != -0.6:
        Omega_true_L.append(omega)

M_step_instance = M_step(
    Phi_H= Phi_H,
    YK = YK,
    Mu = E_step_instance.Mu.copy(),
    Sigma = E_step_instance.Sigma.copy(),
    kappa_klt=0.5,
    # step_1 = 0.0001,
    # step_2 = 0.00001
    # step_1 = 0.1,
    step_1 = 0.003,
    value_1= 0.003,
    # step_2 = 0.001,
    step_2 = 0.001,
    value_2= 0.01
)
M_step_instance.update(
    Mu = E_step_instance.Mu.copy(),
    Sigma = E_step_instance.Sigma.copy()
)
plt.figure(figsize=(16,4))
plt.subplot(1,2,1)
plt.scatter(np.array(range(L)), M_step_instance.Omega_L)
plt.scatter(np.array(range(len(Omega_true_L))), Omega_true_L)
plt.subplot(1,2,2)

all_activate_support=[]
for k in range(K):
    for m in range(M):
        if channel_support_for_all_users[k][m]:
            all_activate_support.append((m, 0))

activate_Delta_varphi = []
for m in range(M):
    if m in [tup[0] for tup in all_activate_support]:
        activate_Delta_varphi.append((m, M_step_instance.Delta_varphi[m], Delta_varphi[m]))

plt.scatter([tup[0] for tup in activate_Delta_varphi], [tup[2] for tup in activate_Delta_varphi], color = 'g')

plt.plot(np.array(range(M)), Delta_varphi, color = 'g')
plt.scatter([tup[0] for tup in activate_Delta_varphi], [tup[1] for tup in activate_Delta_varphi], color = 'b')
plt.plot(np.array(range(M)), M_step_instance.Delta_varphi, color = 'b')


# In[388]:


M_step_test_loop = 1
for i in range(M_step_test_loop):
    M_step_instance.update(
        Mu = E_step_instance.Mu.copy(),
        Sigma = E_step_instance.Sigma.copy()
    )
    plt.figure(figsize=(16,4),dpi=300)

    plt.subplot(1,2,1)
    plt.scatter(np.array(range(L)), M_step_instance.Omega_L)
    # plt.scatter(np.array(range(L)), M_step_instance.last_Omega_L)
    plt.scatter(np.array(range(len(Omega_true_L))), Omega_true_L)
    plt.legend(['estimated', 'True'])
    
    plt.subplot(1,2,2)
    
    if m in [tup[0] for tup in all_activate_support]:
        activate_Delta_varphi.append((m, M_step_instance.Delta_varphi[m], Delta_varphi[m]))

    plt.scatter([tup[0] for tup in activate_Delta_varphi], [tup[2] for tup in activate_Delta_varphi], color = 'g')
    plt.plot(np.array(range(M)), Delta_varphi, color = 'g')
    plt.scatter([tup[0] for tup in activate_Delta_varphi], [tup[1] for tup in activate_Delta_varphi], color = 'b')
    plt.plot(np.array(range(M)), M_step_instance.Delta_varphi, color = 'b')
    plt.legend(['activate path measured', 'measured', 'activate path simulated', 'simulated'])


# In[389]:


Omega_true_L = []
for omega in Omega_true:
    if omega != -0.6:
        Omega_true_L.append(omega)

print(Omega_true_L)
plt.figure(figsize=(16,8))
plt.subplot(2,2,1)
plt.scatter(np.array(range(len(Omega_true_L))), Omega_true_L)
plt.title(r'true ${\omega}_l$')
plt.subplot(2,2,2)
plt.plot(np.array(range(M)), Delta_varphi)
plt.title(r'True $\Delta \varphi_{m}$')

plt.subplot(2,2,3)
plt.scatter(np.array(range(L)), M_step_instance.Omega_L)
plt.subplot(2,2,4)
plt.plot(
    np.array(range(M)),  
    M_step_instance.Delta_varphi
    )


# #  Armijo rule
# 
# 目前梯度算法不收敛，尝试采用 [Armijo rule](https://en.wikipedia.org/wiki/Duality_(optimization))

# 设置求导前等价函数$f_{l}(\omega_l)$ :
# $$
# \begin{aligned}
# f_l(\omega_l) \triangleq  \sum_{k=1}^{K} \sum_{t=1}^{\tau} \ln \left[\mathcal{C N}\left(y_{k, l, t} ; \mathbf{F}_{k, l, t} \boldsymbol{x}_{k}, \kappa_{k, t}^{-1}\right)\right]
# 
# \end{aligned}
# $$
# 
# $$
# \begin{aligned}
# {\mathcal{CN}}(y;\mu,\sigma^2)=\frac{1}{2\pi\sigma^2}e^{-\frac{(y_x-\mu_x)^2+(y_y-\mu_y)^2}{2\sigma^2}}
# \end{aligned}
# $$

# In[390]:


U_M = DFT_matrix(M)
D_M = generate_DM(M, Delta_varphi)
def f_l(YK = YK, Mu = E_step_instance.Mu, kappa = 100, omega_l = 0, l = 0 ,Delta_varphi = Delta_varphi):
    tmp_f_l = 0
    F_kl = Phi_H * generate_V_wl(M, omega_l) * generate_DM(M, Delta_varphi)
    for k in range(K):
        x_k = Mu[k]
        for t in range(tau):
            y_klt = YK[k][t+l*tau][0,0]
            mu_prime = (F_kl[t,:] * x_k)[0,0]
            sigma_prime = np.power(kappa, -0.5)
            CN_prime = np.power(2*np.pi* np.power(sigma_prime,2),-1) * np.exp(
                -1 * np.power(np.abs(y_klt - mu_prime), 2) / (2 * np.power(sigma_prime, 2)) 
                )
            # print(CN_prime)
            tmp_f_l += np.log(CN_prime)
    return tmp_f_l


# In[424]:


def prime_f_l(YK = YK, Mu = E_step_instance.Mu, kappa = 100, omega_l = 0, l = 0 ,Delta_varphi = Delta_varphi, Sigma = M_step_instance.Sigma):
    PD_omega_l = 0
    F_kl = Phi_H * generate_V_wl(M, omega_l) * generate_DM(M, Delta_varphi)
    for t in range(tau):
        F_1 = F_kl[t,:]
        F_2 = np.mat(np.zeros((1,M)) , dtype = np.complex128)
        for m in range(M):
            F_2 += (Phi_H[t,m] * (1j * 2 * np.pi * m) * np.exp(1j * 2 * np.pi * m * omega_l) * (U_M.H)[m,:] * D_M)
        for k in range(K):
            c_2 = YK[k][t+l*tau].H[0,0]
            F_3 = F_1.H * F_2 
            PD_omega_l += (c_2 * F_2 * Mu[k])[0,0]  -(Mu[k].H * F_3 * Mu[k])[0,0]

    step_value = np.real(PD_omega_l)
    return step_value

x = np.linspace(-0.49, 0.49, 200)
PD_F_L_list = []

np.random.seed(10)
# Delta_varphi_random = np.random.uniform(-0.015,0.015, M)
Delta_varphi_random = np.ones(M) *( 1/M )/2
for l in range(L):
    PD_f_l_list = []
    for omega in x:
        PD_f_l_list.append(
            prime_f_l(
                YK=YK, 
                Mu = E_step_instance.Mu, 
                kappa=0.001 , 
                omega_l= omega, 
                l = l, 
                Delta_varphi = Delta_varphi_random
            )
        )
    PD_F_L_list.append(np.array(PD_f_l_list))


# In[425]:


x = np.linspace(-0.49, 0.49, 200)

F_L_list = []

for l in range(L):
    f_l_list = []
    for omega in x:
        f_l_list.append(
            f_l(
                YK=YK, 
                Mu = E_step_instance.Mu, 
                kappa=0.001 , 
                omega_l= omega, 
                l = l, 
                Delta_varphi = Delta_varphi_random
            )
        )
    F_L_list.append(np.array(f_l_list))


# In[426]:


plt.figure(figsize=(16,8))
for i in range(4):
    plt.subplot(4,1,i+1)
    plt.plot(x, np.array(F_L_list[i]) -( np.array(F_L_list[i]).sum()/ len(x) ) )
    plt.scatter(Omega_true_L[i], f_l(
        YK=YK, 
        Mu = E_step_instance.Mu, 
        kappa=0.001 , 
        omega_l= Omega_true_L[i], 
        l = i
    ) - ( np.array(F_L_list[i]).sum()/ len(x) ) )

    plt.plot(x, 1e-5 * np.array(PD_F_L_list[i]), color = 'r')
    plt.scatter(Omega_true_L[i], 1e-5*(prime_f_l(
        YK=YK, 
        Mu = E_step_instance.Mu, 
        kappa=0.001 , 
        omega_l= Omega_true_L[i], 
        l = i
    )), color = 'r')
    print(
        (
            Omega_true_L[i],
            1e-5*(prime_f_l(
            YK=YK, 
            Mu = E_step_instance.Mu, 
            kappa=0.001 , 
            omega_l= Omega_true_L[i], 
            l = i
        ))
        )
    )


# # $\Delta \varphi_m $ optimization

# In[428]:


def f_m(YK = YK, Mu = E_step_instance.Mu, kappa = 100, Omega = Omega_true_L ,Delta_varphi = Delta_varphi, Delta_varphi_m = 0, m = 0):
    tmp_f_l = 0
    # F_kl = Phi_H * generate_V_wl(M, omega_l) * generate_DM(M, Delta_varphi)
    Delta_varphi_ = Delta_varphi.copy()
    Delta_varphi_[m] = Delta_varphi_m
    for l in range(L):
        F_kl = Phi_H * generate_V_wl(M, Omega[l]) * generate_DM(M, Delta_varphi_)
        for k in range(K):
            x_k = Mu[k]
            for t in range(tau):
                y_klt = YK[k][t+l*tau][0,0]
                mu_prime = (F_kl[t,:] * x_k)[0,0]
                sigma_prime = np.power(kappa, -0.5)
                CN_prime = np.power(2*np.pi* np.power(sigma_prime,2),-1) * np.exp(
                    -1 * np.power(np.abs(y_klt - mu_prime), 2) / (2 * np.power(sigma_prime, 2)) 
                    )
                # print(CN_prime)
                tmp_f_l += np.log(CN_prime)
    return tmp_f_l


m_index = 1
x = np.linspace(0.001, 1/M-0.001, 100)

varphi_plt = []
for delta_varphi in x:
    varphi_plt.append(
        f_m(
            YK = YK, 
            Mu = E_step_instance.Mu, 
            kappa=100, 
            Omega = Omega_true_L, 
            Delta_varphi = Delta_varphi_random, 
            Delta_varphi_m  =delta_varphi, 
            m = m_index
        )
    )
varphi_plt = np.array(varphi_plt)
plt.plot(x, varphi_plt)
print("True varphi["+ str(m_index) +"]:  "+ str(Delta_varphi[m_index]))
print("Est varphi["+ str(m_index) +"]:  "+ str(x[int(np.where(varphi_plt == np.max(varphi_plt))[0][0])]))


# In[416]:


np.where(varphi_plt == np.max(varphi_plt))[0][0]


# In[ ]:
